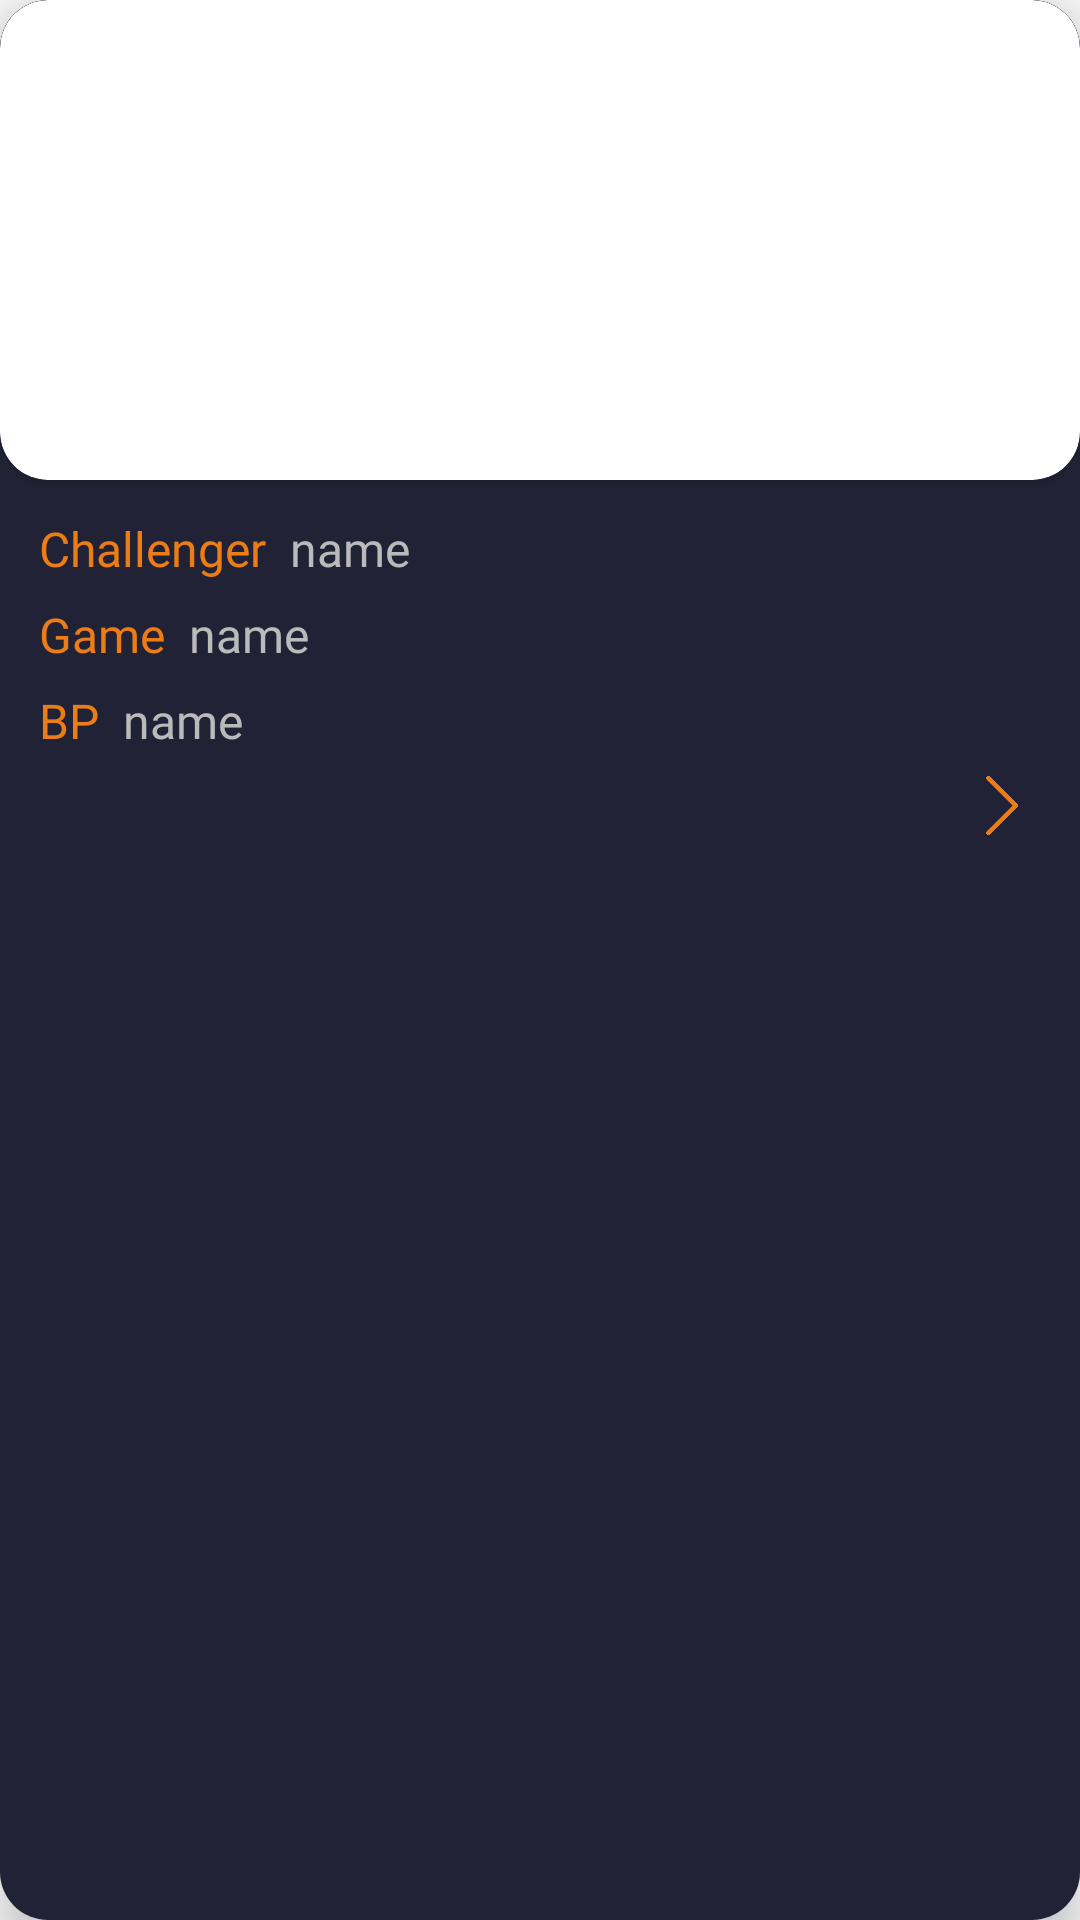

Produce the Android XML layout that renders to this screen, including the resource entries it uses.
<!-- AndroidManifest.xml: application theme AppTheme -->
<!-- res/layout/card_home.xml -->
<?xml version="1.0" encoding="utf-8"?>
<androidx.cardview.widget.CardView
    xmlns:android="http://schemas.android.com/apk/res/android"
    xmlns:app="http://schemas.android.com/apk/res-auto"
    android:layout_width="match_parent"
    android:layout_height="wrap_content"
    android:layout_columnWeight="1"
    android:layout_rowWeight="1"
    app:cardElevation="8dp"
    android:layout_margin="12dp"
    app:cardCornerRadius="16dp"
    android:alignmentMode="alignMargins"
    android:columnOrderPreserved="false"
    android:background="@color/colorCardBg"
   >

    <LinearLayout
        android:layout_width="match_parent"
        android:layout_height="match_parent"
        android:orientation="vertical"
        android:paddingBottom="10dp"
        android:background="@color/colorCardBg"
        >

        <TextView
            android:id="@+id/tv_chID"
            android:layout_width="wrap_content"
            android:visibility="gone"
            android:fontFamily="@font/roboto"
            android:layout_height="wrap_content"/>

        <androidx.cardview.widget.CardView
            android:layout_width="match_parent"
            android:layout_height="160dp"
            app:cardCornerRadius="16dp"
            android:background="@color/colorCardBg"
            >

            <ImageView
                android:id="@+id/img_game_image"
                android:layout_width="match_parent"
                android:layout_height="160dp"
                android:scaleType="centerCrop"
                android:src="@drawable/fortnite" />
        </androidx.cardview.widget.CardView>


        <LinearLayout
            android:layout_width="wrap_content"
            android:layout_height="wrap_content"
            android:id="@+id/ll_resverify_chcontainer"
            android:layout_marginTop="12dp"
            android:layout_marginLeft="3dp"
            android:orientation="vertical">

            <LinearLayout
                android:layout_width="wrap_content"
                android:layout_height="wrap_content"
                android:orientation="horizontal"
                android:layout_marginLeft="10dp"
                android:id="@+id/ll_chname"
                >

                <TextView
                    android:layout_width="wrap_content"
                    android:layout_height="match_parent"
                    android:text="Challenger  "
                    android:fontFamily="@font/oswald"
                    android:textSize="16sp"
                    android:textColor="@color/colorOrange" />

                <TextView
                    android:id="@+id/tv_challengerName"
                    android:layout_width="wrap_content"
                    android:layout_height="match_parent"
                    android:text="name"
                    android:fontFamily="@font/oswald"
                    android:textSize="16sp"
                    android:textColor="@color/colorWhiteSub"
                    />

            </LinearLayout>

            <LinearLayout
                android:id="@+id/ll_resverify_chgame"
                android:layout_below="@+id/ll_chname"
                android:layout_width="wrap_content"
                android:layout_height="wrap_content"
                android:orientation="horizontal"
                android:layout_marginTop="7dp"
                android:layout_marginLeft="10dp">

                <TextView
                    android:layout_width="wrap_content"
                    android:layout_height="match_parent"
                    android:text="Game  "
                    android:textSize="16sp"
                    android:fontFamily="@font/oswald"
                    android:textColor="@color/colorOrange" />

                <TextView
                    android:id="@+id/tv_GameName"
                    android:layout_width="wrap_content"
                    android:layout_height="match_parent"
                    android:text="name"
                    android:fontFamily="@font/oswald"
                    android:textSize="16sp"
                    android:textColor="@color/colorWhiteSub" />

            </LinearLayout>


            <LinearLayout
                android:id="@+id/ll_resverify_chBp"
                android:layout_below="@+id/ll_chgame"
                android:layout_width="wrap_content"
                android:layout_height="wrap_content"
                android:orientation="horizontal"
                android:layout_marginTop="7dp"
                android:layout_marginLeft="10dp">

                <TextView
                    android:layout_width="wrap_content"
                    android:layout_height="match_parent"
                    android:textSize="16sp"
                    android:fontFamily="@font/oswald"
                    android:textColor="@color/colorOrange"
                    android:text="BP  "
                    />

                <TextView
                    android:id="@+id/tv_BP"
                    android:layout_width="wrap_content"
                    android:layout_height="match_parent"
                    android:text="name"
                    android:fontFamily="@font/oswald"
                    android:textSize="16sp"
                    android:textColor="@color/colorWhiteSub" />

            </LinearLayout>

        </LinearLayout>

        <ImageView
            android:id="@+id/imgViewDetails"
            android:layout_width="35dp"
            android:layout_height="35dp"
            android:layout_marginRight="10dp"
            android:src="@drawable/nextorange"
            android:clickable="true"
            android:fontFamily="@font/roboto"
            android:elevation="10dp"
            android:layout_gravity="end"
            />

    </LinearLayout>

</androidx.cardview.widget.CardView>
<!-- resources referenced by this layout -->
<resources>
  <color name="colorCardBg">#222236</color>
  <color name="colorOrange">#EB7D16</color>
  <color name="colorWhiteSub">#BBBABA</color>
  <!-- drawable nextorange: png bitmap (drawable, 15672 bytes) -->
  <style name="AppTheme" parent="Theme.AppCompat.DayNight.NoActionBar">
          
          <item name="colorPrimary">@color/colorPrimary</item>
          <item name="colorPrimaryDark">@color/colorBlack</item>
          <item name="colorAccent">@color/colorAccent</item>
      </style>
  <color name="colorPrimary">#fafafa</color>
  <color name="colorBlack">#000000</color>
  <color name="colorAccent">#03DAC5</color>
</resources>
